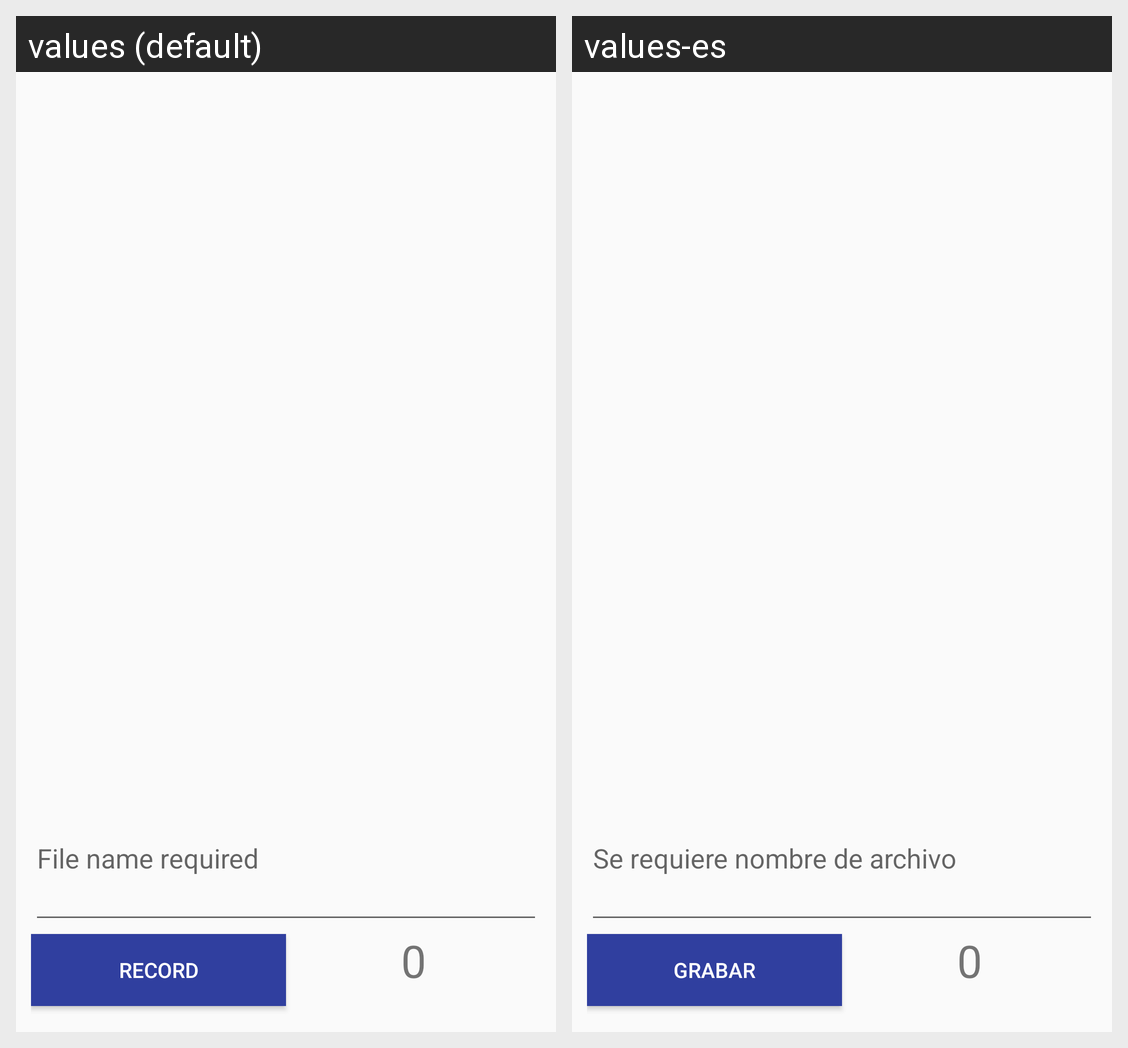

The Android screen above is rendered under two locales of the same app. Produce the string resources it draws, with the default and per-locale values.
Android screen res/layout/fragment_store.xml rendered under 2 locales, left to right: values (default), values-es. Device: Nexus 5 (rendered at 1080×1920; each locale shown at half size, 540×960, under a caption strip naming it); theme AppTheme.
Strings drawn on this screen, with the default value and each locale's value (text and hints the layout hard-codes, and strings that could not be matched under every locale, appear in the picture but are not listed):

file_name_required
  values: File name required
  values-es: Se requiere nombre de archivo

record
  values: record
  values-es: grabar
